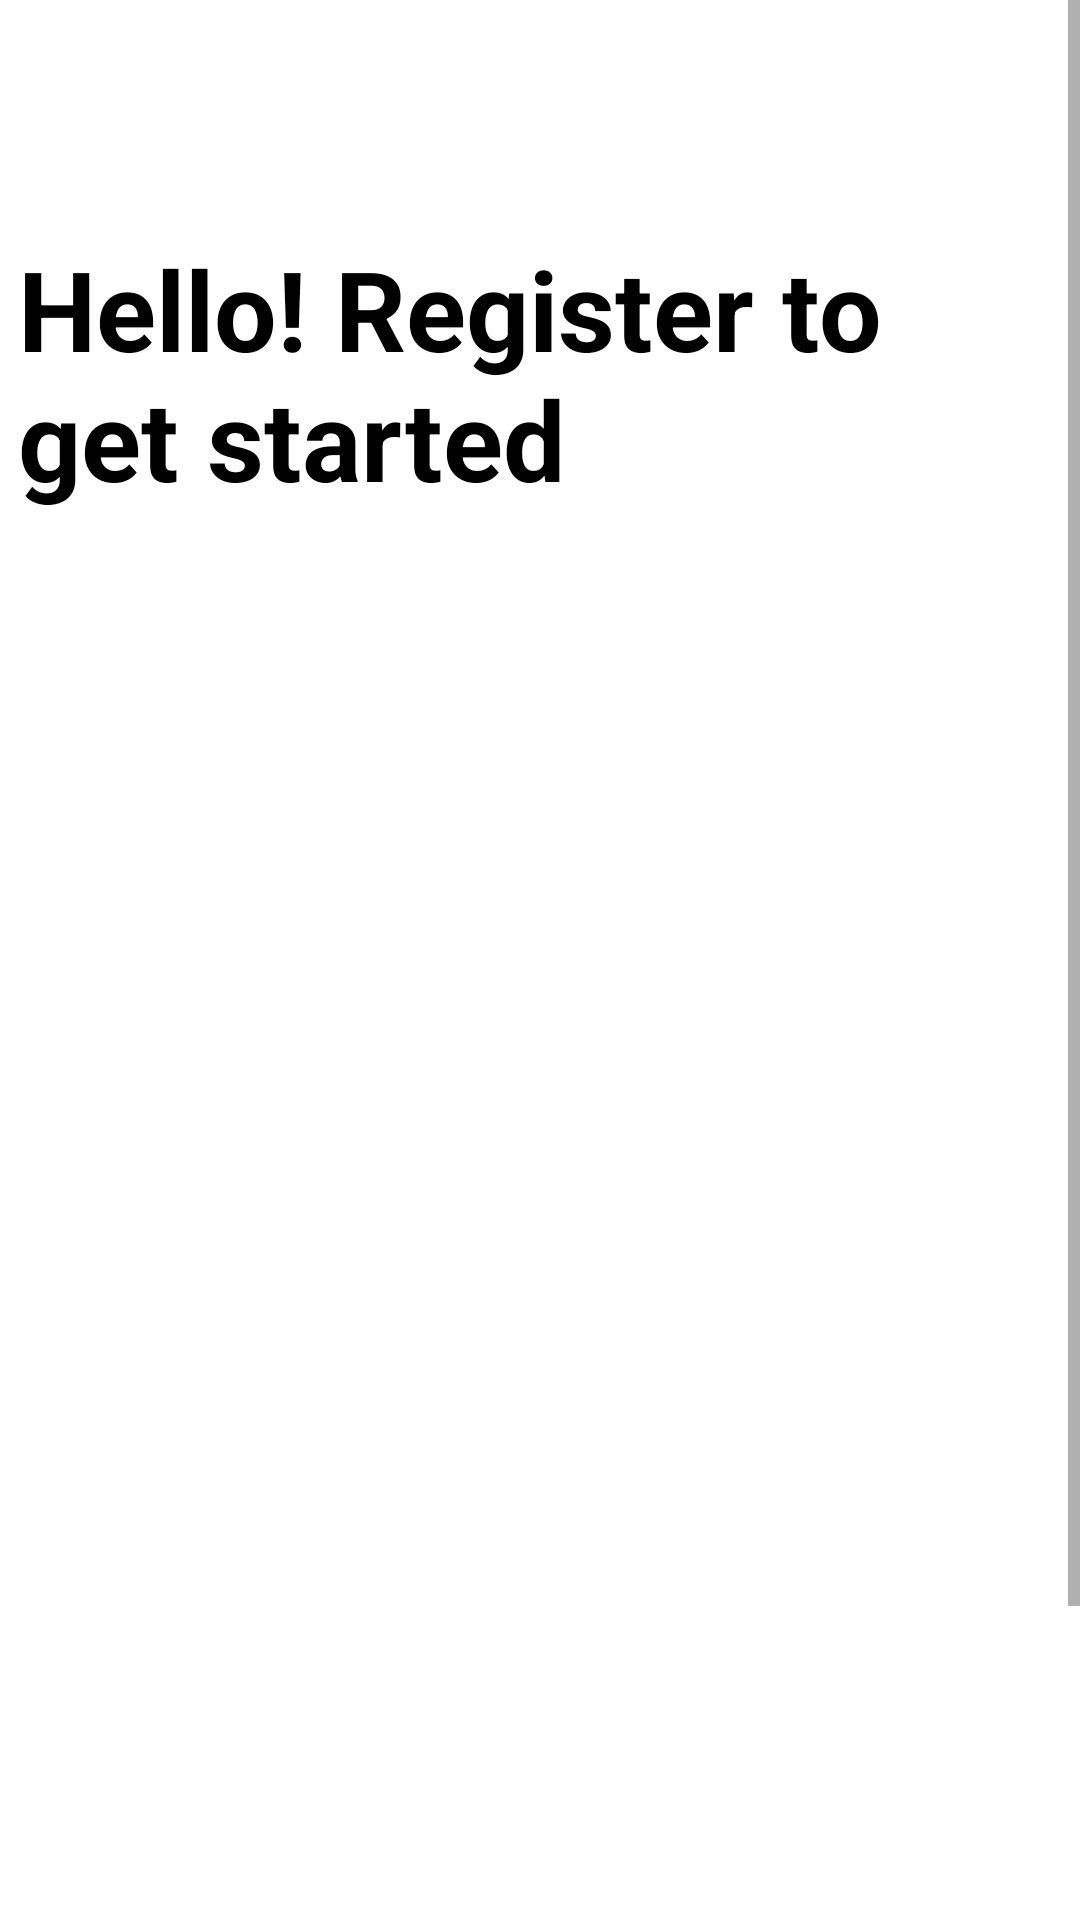

Produce the Android XML layout that renders to this screen, including the resource entries it uses.
<!-- AndroidManifest.xml: application theme Theme.StoryApp -->
<!-- res/layout/activity_sign_up_acitivity.xml -->
<?xml version="1.0" encoding="utf-8"?>
<ScrollView xmlns:android="http://schemas.android.com/apk/res/android"
    xmlns:app="http://schemas.android.com/apk/res-auto"
    xmlns:tools="http://schemas.android.com/tools"
    android:layout_width="match_parent"
    android:layout_height="wrap_content"
    android:contentDescription="scrollview"
    tools:context=".ui.SignupActivity"
    >

    <androidx.constraintlayout.widget.ConstraintLayout
        android:layout_width="match_parent"
        android:layout_height="match_parent">

        <ImageButton
            android:id="@+id/backButton"
            android:layout_width="48dp"
            android:layout_height="48dp"
            android:layout_marginTop="10dp"
            android:background="@drawable/border"
            android:contentDescription="@string/btnBack"
            android:padding="8dp"
            android:src="@drawable/ic_baseline_arrow_back_ios_24"
            app:layout_constraintStart_toStartOf="@+id/guidelineVerticalLeft"
            app:layout_constraintTop_toTopOf="parent" />

        <TextView
            android:id="@+id/signupTitle"
            android:layout_width="348dp"
            android:layout_height="wrap_content"
            android:layout_marginStart="32dp"
            android:layout_marginTop="20dp"
            android:layout_marginEnd="32dp"
            android:text="@string/signupDescription"
            android:textColor="@color/black"
            android:textSize="37sp"
            android:textStyle="bold"
            app:layout_constraintEnd_toEndOf="parent"
            app:layout_constraintStart_toStartOf="parent"
            app:layout_constraintTop_toBottomOf="@+id/backButton" />

        <androidx.constraintlayout.widget.Guideline
            android:id="@+id/guidelineVerticalLeft"
            android:layout_width="wrap_content"
            android:layout_height="wrap_content"
            android:orientation="vertical"
            app:layout_constraintGuide_begin="32dp" />

        <androidx.constraintlayout.widget.Guideline
            android:id="@+id/guidelineVerticalRight"
            android:layout_width="wrap_content"
            android:layout_height="wrap_content"
            android:orientation="vertical"
            app:layout_constraintGuide_end="32dp" />

        <TextView
            android:id="@+id/titleUsername"
            android:layout_width="wrap_content"
            android:layout_height="wrap_content"
            android:alpha="0"
            android:text="@string/titleUsername"
            android:layout_marginTop="40dp"
            app:layout_constraintStart_toStartOf="@id/guidelineVerticalLeft"
            app:layout_constraintTop_toBottomOf="@id/signupTitle"
            />
        <com.google.android.material.textfield.TextInputLayout
            android:id="@+id/usernameEditTextLayout"
            style="@style/Widget.MaterialComponents.TextInputLayout.OutlinedBox.Dense"
            android:layout_width="0dp"
            android:layout_height="wrap_content"
            app:helperText="@string/required_helper"
            app:helperTextTextColor="@android:color/holo_red_dark"
            android:alpha="0"
            app:errorEnabled="true"
            android:layout_marginTop="5dp"
            app:layout_constraintEnd_toStartOf="@id/guidelineVerticalRight"
            app:layout_constraintStart_toStartOf="@id/guidelineVerticalLeft"
            app:layout_constraintTop_toBottomOf="@+id/titleUsername">

            <com.example.storyapp.customUI.EditTextCustom
                android:id="@+id/inputTextUsername"
                android:layout_width="match_parent"
                android:layout_height="48dp"
                android:hint="@string/textInputUsername"
                android:maxLines="1"
                android:inputType="textEmailAddress"
                tools:ignore="SpeakableTextPresentCheck"

                />

        </com.google.android.material.textfield.TextInputLayout>


        <TextView
            android:id="@+id/titleEmail"
            android:layout_width="wrap_content"
            android:layout_height="wrap_content"
            android:alpha="0"
            android:text="@string/title_email"
            android:layout_marginTop="5dp"
            app:layout_constraintStart_toStartOf="@id/guidelineVerticalLeft"
            app:layout_constraintTop_toBottomOf="@id/usernameEditTextLayout"
            />

        <com.google.android.material.textfield.TextInputLayout
            android:id="@+id/emailEditTextLayout"
            style="@style/Widget.MaterialComponents.TextInputLayout.OutlinedBox.Dense"
            android:layout_width="0dp"
            android:layout_height="wrap_content"
            app:helperText="@string/required_helper"
            app:helperTextTextColor="@android:color/holo_red_dark"
            android:alpha="0"
            app:errorEnabled="true"
            android:layout_marginTop="5dp"
            app:layout_constraintEnd_toStartOf="@id/guidelineVerticalRight"
            app:layout_constraintStart_toStartOf="@id/guidelineVerticalLeft"
            app:layout_constraintTop_toBottomOf="@+id/titleEmail">

            <com.example.storyapp.customUI.EditTextCustom
                android:id="@+id/inputTextEmail"
                android:layout_width="match_parent"
                android:layout_height="48dp"
                android:hint="@string/textInputEmailLogin"
                android:maxLines="1"
                android:inputType="textEmailAddress"
                tools:ignore="SpeakableTextPresentCheck"

                />

        </com.google.android.material.textfield.TextInputLayout>

        <TextView
            android:id="@+id/titlePassword"
            android:layout_width="wrap_content"
            android:layout_height="wrap_content"
            android:alpha="0"
            android:text="@string/title_password"
            android:layout_marginTop="5dp"
            app:layout_constraintStart_toStartOf="@id/guidelineVerticalLeft"
            app:layout_constraintTop_toBottomOf="@id/emailEditTextLayout"
            />

        <com.google.android.material.textfield.TextInputLayout
            android:id="@+id/passwordEditTextLayout"
            style="@style/Widget.MaterialComponents.TextInputLayout.OutlinedBox.Dense"
            android:layout_width="0dp"
            android:layout_height="wrap_content"
            android:alpha="0"
            android:layout_marginTop="5dp"
            app:helperText="@string/required_helper"
            app:helperTextTextColor="@android:color/holo_red_dark"
            app:passwordToggleEnabled="true"
            app:layout_constraintEnd_toStartOf="@id/guidelineVerticalRight"
            app:layout_constraintStart_toStartOf="@id/guidelineVerticalLeft"
            app:layout_constraintTop_toBottomOf="@id/titlePassword">

            <com.example.storyapp.customUI.EditTextPassword
                android:id="@+id/inputTextPassword"
                android:layout_width="match_parent"
                android:layout_height="48dp"
                android:hint="@string/textInputPasswordLogin"
                android:inputType="textPassword"
                tools:ignore="SpeakableTextPresentCheck"
                />
        </com.google.android.material.textfield.TextInputLayout>

        <com.example.storyapp.customUI.CustomButton
            android:id="@+id/btnSignup_SignupActivity"
            android:layout_width="0dp"
            android:layout_height="wrap_content"
            android:layout_marginTop="50dp"
            android:text="@string/signup"
            android:alpha="0"
            android:enabled="false"
            app:layout_constraintEnd_toEndOf="@id/guidelineVerticalRight"
            app:layout_constraintHorizontal_bias="0.0"
            app:layout_constraintStart_toStartOf="@id/guidelineVerticalLeft"
            app:layout_constraintTop_toBottomOf="@+id/passwordEditTextLayout" />

        <ProgressBar
            android:id="@+id/progressBar"
            style="?android:attr/progressBarStyle"
            android:layout_width="wrap_content"
            android:layout_height="wrap_content"
            android:indeterminate="true"
            android:visibility="gone"
            app:layout_constraintBottom_toBottomOf="parent"
            app:layout_constraintEnd_toEndOf="parent"
            app:layout_constraintStart_toStartOf="parent"
            app:layout_constraintTop_toTopOf="parent"
            tools:visibility="visible" />

        <TextView
            android:id="@+id/signup_question"
            android:layout_width="wrap_content"
            android:layout_height="wrap_content"
            android:alpha="0"
            android:layout_marginTop="80dp"
            android:text="@string/signup_question"
            app:layout_constraintEnd_toStartOf="@id/guidelineVerticalRight"
            app:layout_constraintStart_toStartOf="@id/guidelineVerticalLeft"
            app:layout_constraintTop_toBottomOf="@id/btnSignup_SignupActivity" />

        <Button
            android:id="@+id/btnLogin"
            android:layout_width="wrap_content"
            android:layout_height="wrap_content"
            android:alpha="0"
            android:layout_marginTop="90dp"
            android:background="?android:attr/selectableItemBackground"
            android:text="@string/login"
            android:textAllCaps="false"
            android:textColor="@color/purple_700"
            app:layout_constraintEnd_toEndOf="@+id/signup_question"
            app:layout_constraintHorizontal_bias="0.493"
            app:layout_constraintStart_toStartOf="@+id/signup_question"
            app:layout_constraintTop_toBottomOf="@+id/btnSignup_SignupActivity" />
        <TextView
            android:id="@+id/copyright"
            android:layout_width="wrap_content"
            android:layout_height="wrap_content"
            android:text="@string/titleCopyright"
            android:layout_marginTop="5dp"
            app:layout_constraintTop_toBottomOf="@id/btnLogin"
            app:layout_constraintStart_toStartOf="@id/guidelineVerticalLeft"
            app:layout_constraintEnd_toStartOf="@id/guidelineVerticalRight"
            />


    </androidx.constraintlayout.widget.ConstraintLayout>

</ScrollView>
<!-- resources referenced by this layout -->
<resources>
  <string name="btnBack">Back</string>
  <string name="login">Login</string>
  <string name="required_helper" translatable="false" />
  <string name="signup">Signup</string>
  <string name="signupDescription">Hello! Register to get started</string>
  <string name="signup_question">Don\'t have an account yet?</string>
  <string name="textInputEmailLogin">Enter your email</string>
  <string name="textInputPasswordLogin">Enter your password</string>
  <string name="textInputUsername">Enter your username</string>
  <string name="titleCopyright">ACIL copyright 2023</string>
  <string name="titleUsername">Username</string>
  <string name="title_email">Email</string>
  <string name="title_password">Password</string>
  <style name="Theme.StoryApp" parent="Theme.MaterialComponents.DayNight.DarkActionBar">
          
          <item name="colorPrimary">@color/colorPrimary</item>
          <item name="colorPrimaryVariant">@color/colorPrimary</item>
          <item name="colorOnPrimary">@color/white</item>
          
          <item name="colorSecondary">@color/teal_200</item>
          <item name="colorSecondaryVariant">@color/teal_700</item>
          <item name="colorOnSecondary">@color/black</item>
          
          <item name="android:statusBarColor">?attr/colorPrimaryVariant</item>
          
      </style>
  <!-- not gathered from this repository: default colours our renderer supplied (Android Studio template values) -->
  <color name="purple_700">#FF3700B3</color>
  <color name="teal_200">#FF03DAC5</color>
  <color name="teal_700">#FF018786</color>
  <color name="black">#FF000000</color>
  <color name="white">#FFFFFFFF</color>
  <color name="colorPrimary">#FF6200EE</color>
</resources>
